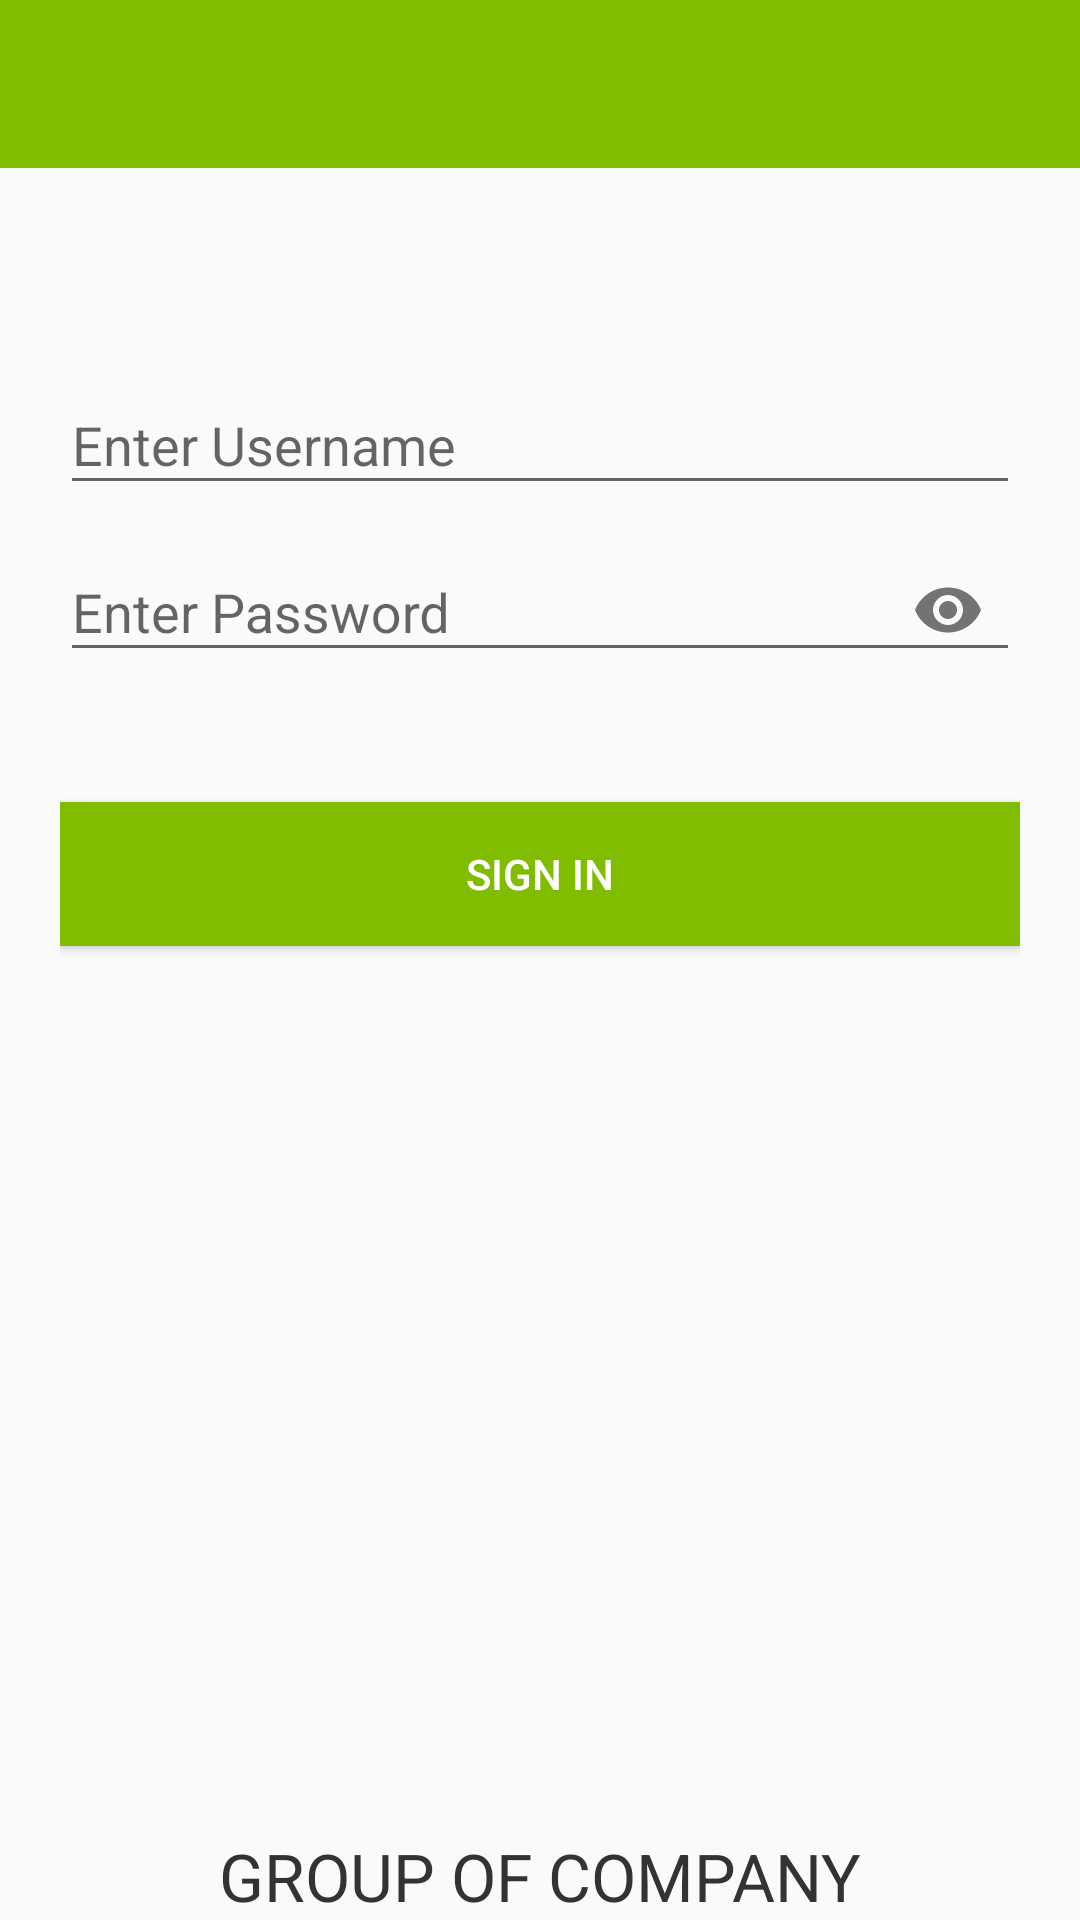

Write the Android layout XML for this screen, with the resource values it uses.
<!-- AndroidManifest.xml: application theme MyMaterialTheme -->
<!-- res/layout/activity_login.xml -->
<LinearLayout xmlns:android="http://schemas.android.com/apk/res/android"
              xmlns:app="http://schemas.android.com/apk/res-auto"
              android:layout_width="match_parent"
              android:layout_height="match_parent"
              android:orientation="vertical">

    <android.support.design.widget.AppBarLayout
        android:layout_width="match_parent"
        android:layout_height="wrap_content"
        android:theme="@style/ThemeOverlay.AppCompat.Dark.ActionBar">

        <android.support.v7.widget.Toolbar
            android:id="@+id/toolbar"
            android:layout_width="match_parent"
            android:layout_height="?attr/actionBarSize"
            android:background="?attr/colorAccent"
            app:popupTheme="@style/ThemeOverlay.AppCompat.Light" />
    </android.support.design.widget.AppBarLayout>

    <LinearLayout
        android:layout_width="match_parent"
        android:layout_height="match_parent"
        android:orientation="vertical"
        android:paddingLeft="20dp"
        android:paddingRight="20dp"
        android:paddingTop="60dp">


        <android.support.design.widget.TextInputLayout
            android:id="@+id/input_layout_email"
            android:layout_width="match_parent"
            android:layout_height="wrap_content">

            <EditText
                android:id="@+id/input_email"
                android:layout_width="match_parent"
                android:layout_height="wrap_content"
                android:hint="@string/hint_email"
                android:inputType="textEmailAddress"/>
        </android.support.design.widget.TextInputLayout>

        <android.support.design.widget.TextInputLayout
            android:id="@+id/input_layout_password"
            android:layout_width="match_parent"
            android:layout_height="wrap_content"
            app:passwordToggleEnabled="true">

            <EditText
                android:id="@+id/input_password"
                android:layout_width="match_parent"
                android:layout_height="wrap_content"
                android:hint="@string/hint_password"
                android:inputType="textPassword"
                app:passwordToggleEnabled="true"/>

        </android.support.design.widget.TextInputLayout>


        <Button android:id="@+id/btn_signup"
                android:layout_width="fill_parent"
                android:layout_height="wrap_content"
                android:layout_marginTop="40dp"
                android:background="@color/color_accent"
                android:onClick="loginOnClick"
                android:text="@string/btn_sign_in"
                android:textColor="@android:color/white"/>

        <RelativeLayout
            android:layout_width="match_parent"
            android:layout_height="match_parent">

            <TextView
                android:id="@+id/txtGroupName"
                android:layout_width="wrap_content"
                android:layout_height="wrap_content"
                android:layout_alignParentBottom="true"
                android:layout_centerInParent="true"
                android:text="Group of Company"
                android:textAllCaps="true"
                android:textAppearance="?android:attr/textAppearanceLarge"
                android:textColor="#333"/>
        </RelativeLayout>

    </LinearLayout>


</LinearLayout>
<!-- resources referenced by this layout -->
<resources>
  <color name="color_accent">#ff80bd01</color>
  <string name="btn_sign_in">Sign In</string>
  <string name="hint_email">Enter Username</string>
  <string name="hint_password">Enter Password</string>
  <style name="MyMaterialTheme" parent="MyMaterialTheme.Base">
  
      </style>
  <style name="MyMaterialTheme.Base" parent="Theme.AppCompat.Light.DarkActionBar">
          <item name="windowNoTitle">true</item>
          <item name="windowActionBar">false</item>
          <item name="colorPrimary">@color/color_primary</item>
          <item name="colorPrimaryDark">@color/color_primary_dark</item>
          <item name="colorAccent">@color/color_accent</item>
  
  
      </style>
  <color name="color_primary">#ff80bd01</color>
  <color name="color_primary_dark">#FFA6D14D</color>
</resources>
